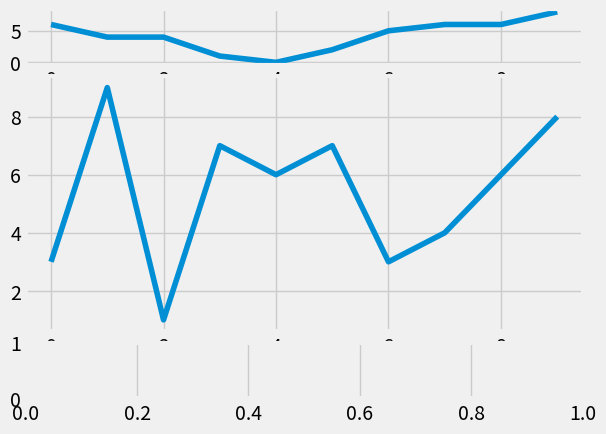

The matplotlib source for this figure:
import random
import matplotlib.pyplot as plt
from matplotlib import style

style.use('fivethirtyeight')

fig = plt.figure()
def create_plots():
    xs = []
    ys = []
    for i in range(10):
        x = i
        y = random.randrange(10)
        xs.append(x)
        ys.append(y)
    return xs,ys

ax1 = plt.subplot2grid((6,1), (0,0), rowspan=1, colspan=1)
ax2 = plt.subplot2grid((6,1), (1,0), rowspan=4, colspan=1)
ax3 = plt.subplot2grid((6,1), (5,0), rowspan=1, colspan=1)

###add subplot syntax
##ax1 = fig.add_subplot(211)
##ax2 = fig.add_subplot(222)
##ax3 = fig.add_subplot(212)

x,y = create_plots()
ax1.plot(x,y)

x,y = create_plots()
ax2.plot(x,y)
plt.show()
